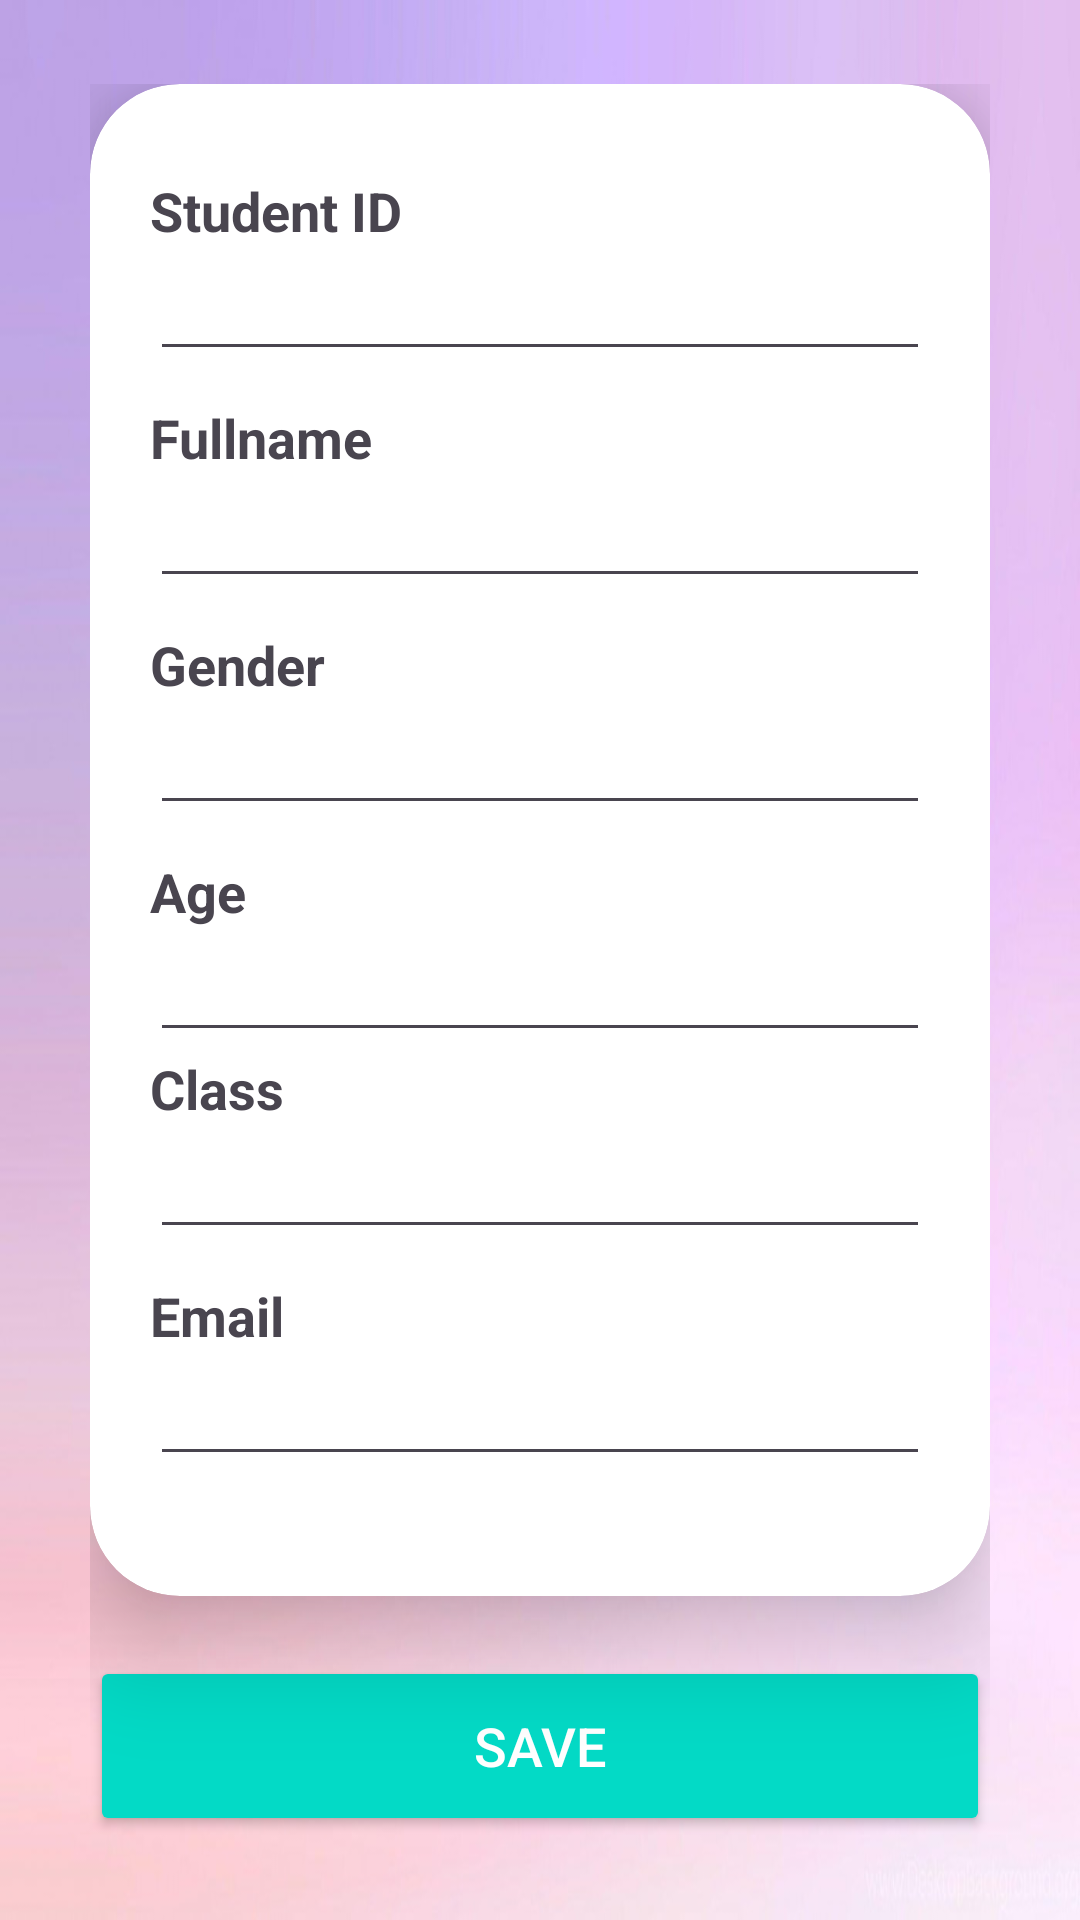

Android layout source for this screen:
<!-- AndroidManifest.xml: application theme Theme.QLSV -->
<!-- res/layout/activity_edit_student_profile.xml -->
<?xml version="1.0" encoding="utf-8"?>
<androidx.constraintlayout.widget.ConstraintLayout xmlns:android="http://schemas.android.com/apk/res/android"
    xmlns:app="http://schemas.android.com/apk/res-auto"
    xmlns:tools="http://schemas.android.com/tools"
    android:layout_width="match_parent"
    android:layout_height="match_parent"
    android:background="@drawable/pink"
    tools:context=".EditStudentProfile">
    <LinearLayout
        android:layout_width="match_parent"
        android:layout_height="wrap_content"
        android:orientation="vertical"
        android:layout_margin="30dp"
        app:layout_constraintTop_toTopOf="parent"
        app:layout_constraintStart_toStartOf="parent"
        app:layout_constraintEnd_toEndOf="parent"
        app:layout_constraintBottom_toBottomOf="parent">
        <androidx.cardview.widget.CardView
            android:id="@+id/cvProfile"
            android:layout_width="match_parent"
            android:layout_height="wrap_content"
            app:cardCornerRadius="30dp"
            app:cardElevation="20dp">
            <LinearLayout
                android:layout_width="match_parent"
                android:layout_height="wrap_content"
                android:orientation="vertical"
                android:layout_marginTop="30dp"
                android:layout_marginBottom="30dp"
                android:layout_marginStart="20dp"
                android:layout_marginEnd="20dp">
                <TextView
                    android:layout_width="wrap_content"
                    android:layout_height="wrap_content"
                    android:textSize="18sp"
                    android:text="Student ID"
                    android:textStyle="bold"/>
                <EditText
                    android:id="@+id/etId"
                    android:layout_width="match_parent"
                    android:layout_height="wrap_content"
                    android:layout_marginBottom="10dp"/>

                <TextView
                    android:layout_width="wrap_content"
                    android:layout_height="wrap_content"
                    android:textSize="18sp"
                    android:text="Fullname"
                    android:textStyle="bold"/>
                <EditText
                    android:id="@+id/etFullname"
                    android:layout_width="match_parent"
                    android:layout_height="wrap_content"
                    android:layout_marginBottom="10dp"/>

                <TextView
                    android:layout_width="wrap_content"
                    android:layout_height="wrap_content"
                    android:textSize="18sp"
                    android:text="Gender"
                    android:textStyle="bold"/>
                <EditText
                    android:id="@+id/etGender"
                    android:layout_width="match_parent"
                    android:layout_height="wrap_content"
                    android:layout_marginBottom="10dp"/>

                <TextView
                    android:layout_width="wrap_content"
                    android:layout_height="wrap_content"
                    android:textSize="18sp"
                    android:text="Age"
                    android:textStyle="bold"/>
                <EditText
                    android:id="@+id/etAge"
                    android:layout_width="match_parent"
                    android:layout_height="wrap_content"/>

                <TextView
                    android:layout_width="wrap_content"
                    android:layout_height="wrap_content"
                    android:textSize="18sp"
                    android:text="Class"
                    android:textStyle="bold"/>
                <EditText
                    android:id="@+id/etClass"
                    android:layout_width="match_parent"
                    android:layout_height="wrap_content"
                    android:layout_marginBottom="10dp"/>

                <TextView
                    android:layout_width="wrap_content"
                    android:layout_height="wrap_content"
                    android:textSize="18sp"
                    android:text="Email"
                    android:textStyle="bold"/>
                <EditText
                    android:id="@+id/etEmail"
                    android:layout_width="match_parent"
                    android:layout_height="wrap_content"
                    android:layout_marginBottom="10dp"/>
            </LinearLayout>
        </androidx.cardview.widget.CardView>
        <Button
            android:id="@+id/btnSave"
            android:layout_width="match_parent"
            android:layout_height="60dp"
            android:textSize="18sp"
            android:text="SAVE"
            android:textColor="@color/white"
            android:layout_gravity="bottom"
            app:cornerRadius="30dp"
            android:backgroundTint="@color/design_default_color_secondary"
            android:layout_marginTop="20dp"/>
    </LinearLayout>
</androidx.constraintlayout.widget.ConstraintLayout>
<!-- resources referenced by this layout -->
<resources>
  <color name="white">#FFFFFFFF</color>
  <!-- drawable pink: jpg bitmap (drawable, 68484 bytes) -->
  <style name="Theme.QLSV" parent="Base.Theme.QLSV">
          <item name="actionOverflowButtonStyle">@style/overflow</item>
      </style>
  <style name="Base.Theme.QLSV" parent="Theme.Material3.Light.NoActionBar">
          
          
      </style>
  <style name="overflow" parent="Widget.Material3.PopupMenu.Overflow">
          <item name="android:src">@drawable/baseline_more_vert_24</item>
      </style>
</resources>
